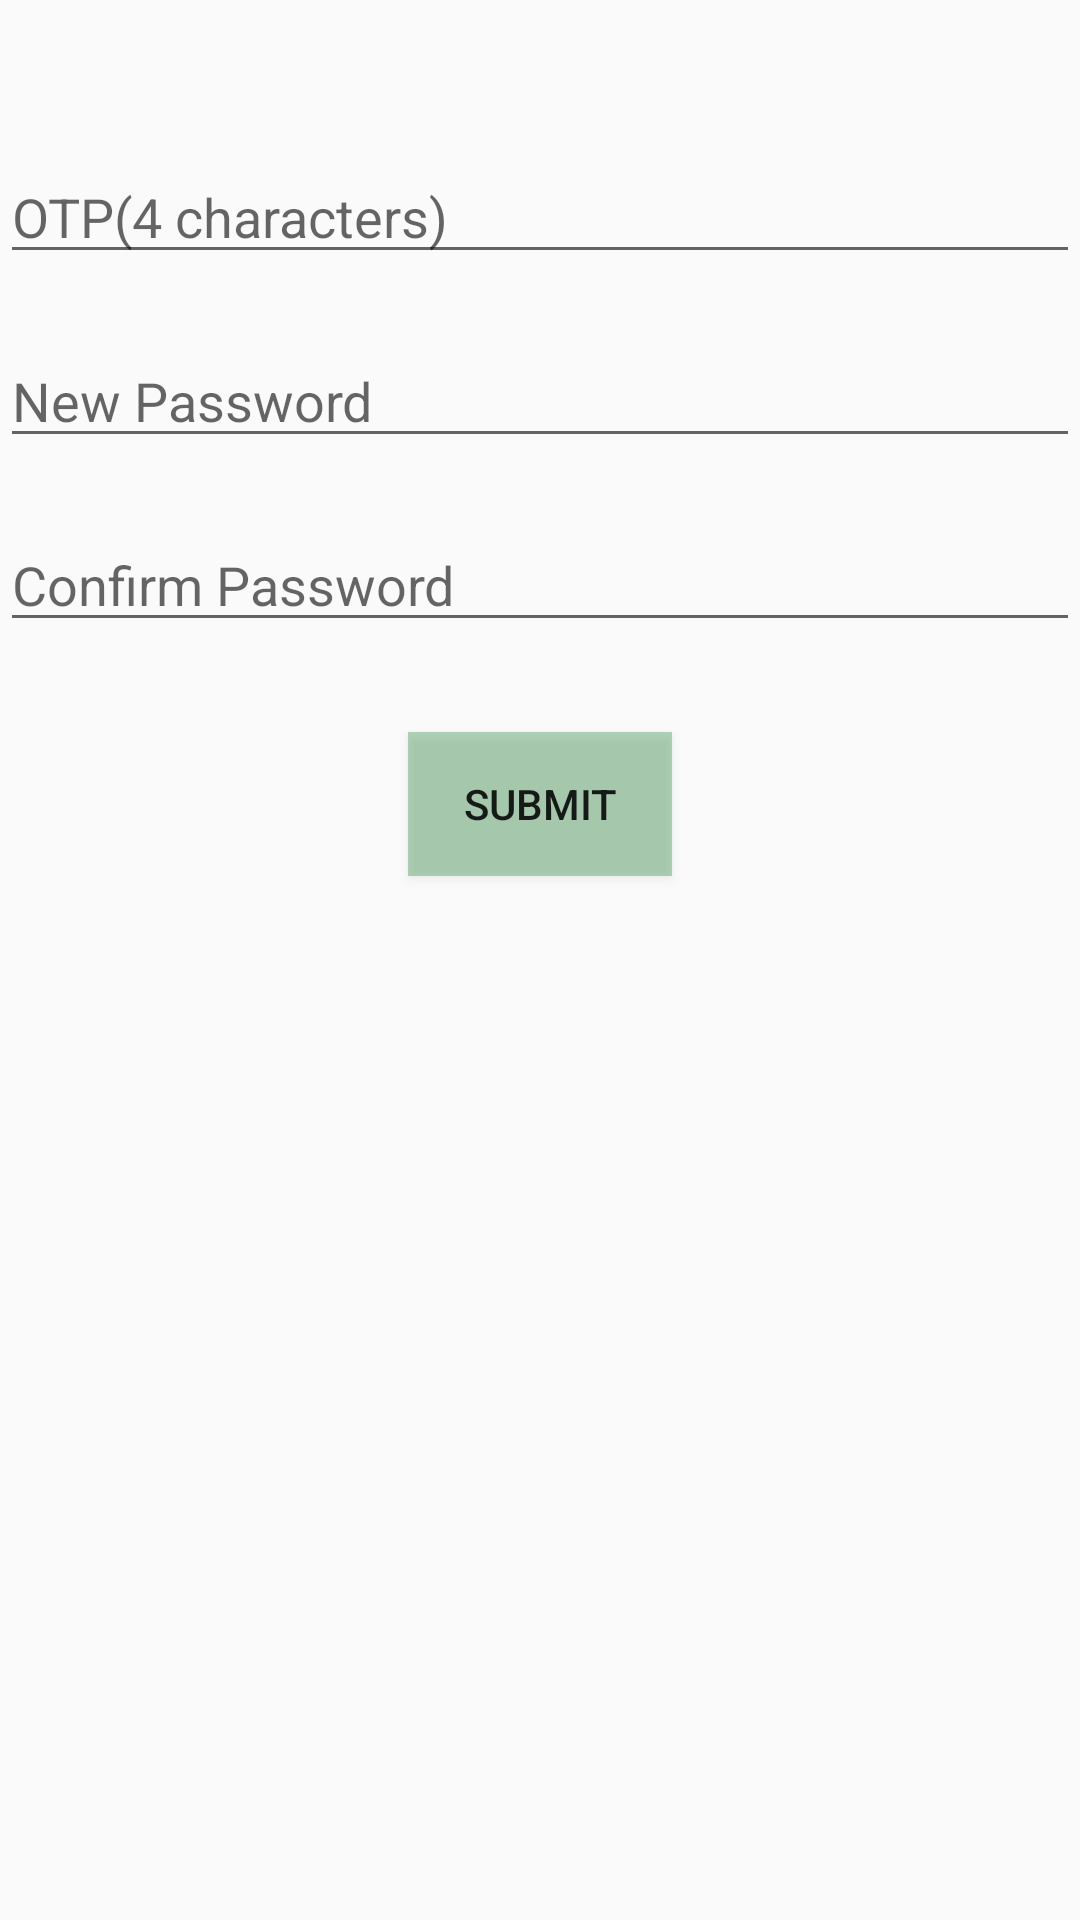

Produce the Android XML layout that renders to this screen, including the resource entries it uses.
<!-- AndroidManifest.xml: application theme AppTheme -->
<!-- res/layout/activity_forgot_password.xml -->
<?xml version="1.0" encoding="utf-8"?>

<LinearLayout xmlns:android="http://schemas.android.com/apk/res/android"
    xmlns:app="http://schemas.android.com/apk/res-auto"
    xmlns:tools="http://schemas.android.com/tools"
    android:layout_width="match_parent"
    android:layout_height="match_parent"
    android:orientation="vertical"
    tools:context=".activities.ForgotPasswordActivity">

    <EditText
        android:id="@+id/etOtp"
        android:layout_width="match_parent"
        android:layout_height="wrap_content"
        android:hint="OTP(4 characters)"
        android:layout_marginTop="50dp"
        android:textColor="#000000"
      />

    <EditText
        android:id="@+id/etPassword3"
        android:layout_width="match_parent"
        android:layout_height="wrap_content"
        android:hint="New Password"
        android:layout_marginTop="20dp"
        android:textColor="#000000"
        android:inputType="textPassword"/>

    <EditText
        android:id="@+id/etPasswordC3"
        android:layout_width="match_parent"
        android:layout_height="wrap_content"
        android:hint="Confirm Password"
        android:layout_marginTop="20dp"
        android:textColor="#000000"
        android:inputType="textPassword"/>
    <Button
        android:id="@+id/btnSubmit2"
        android:layout_width="wrap_content"
        android:layout_height="wrap_content"
        android:layout_marginTop="30dp"
        android:layout_gravity="center"
        android:background="#6495"
        android:text="Submit"/>
</LinearLayout>
<!-- resources referenced by this layout -->
<resources>
  <style name="AppTheme" parent="Theme.AppCompat.Light.DarkActionBar">
          
          <item name="colorPrimary">@color/colorPrimary</item>
          <item name="colorPrimaryDark">@color/colorPrimaryDark</item>
          <item name="colorAccent">@color/colorAccent</item>
      </style>
  <color name="colorPrimary">#4169e1</color>
  <color name="colorPrimaryDark">#000000</color>
  <color name="colorAccent">#03DAC5</color>
</resources>
